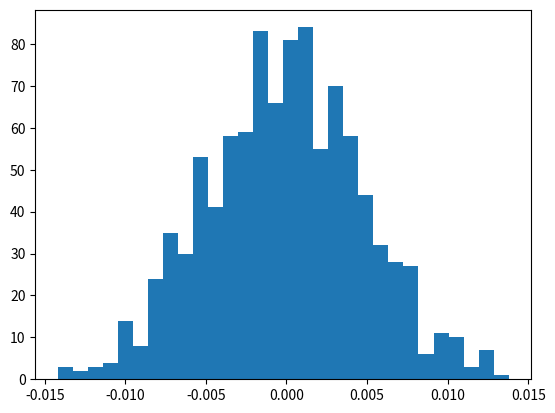

Source code (Python): (Note: this script raises an exception after producing the figure.)
import matplotlib.pyplot as plt
import numpy as np

mu, sigma = 0, 0.005 # mean and standard deviation
s = np.random.normal(mu, sigma, 1000)

count, bins,ignored= plt.hist(s, 30, normed=True)
plt.plot(bins, 1/(sigma * np.sqrt(2 * np.pi)) *np.exp( - (bins - mu)**2 / (2 * sigma**2) ),linewidth=2, color='r')

plt.show()
